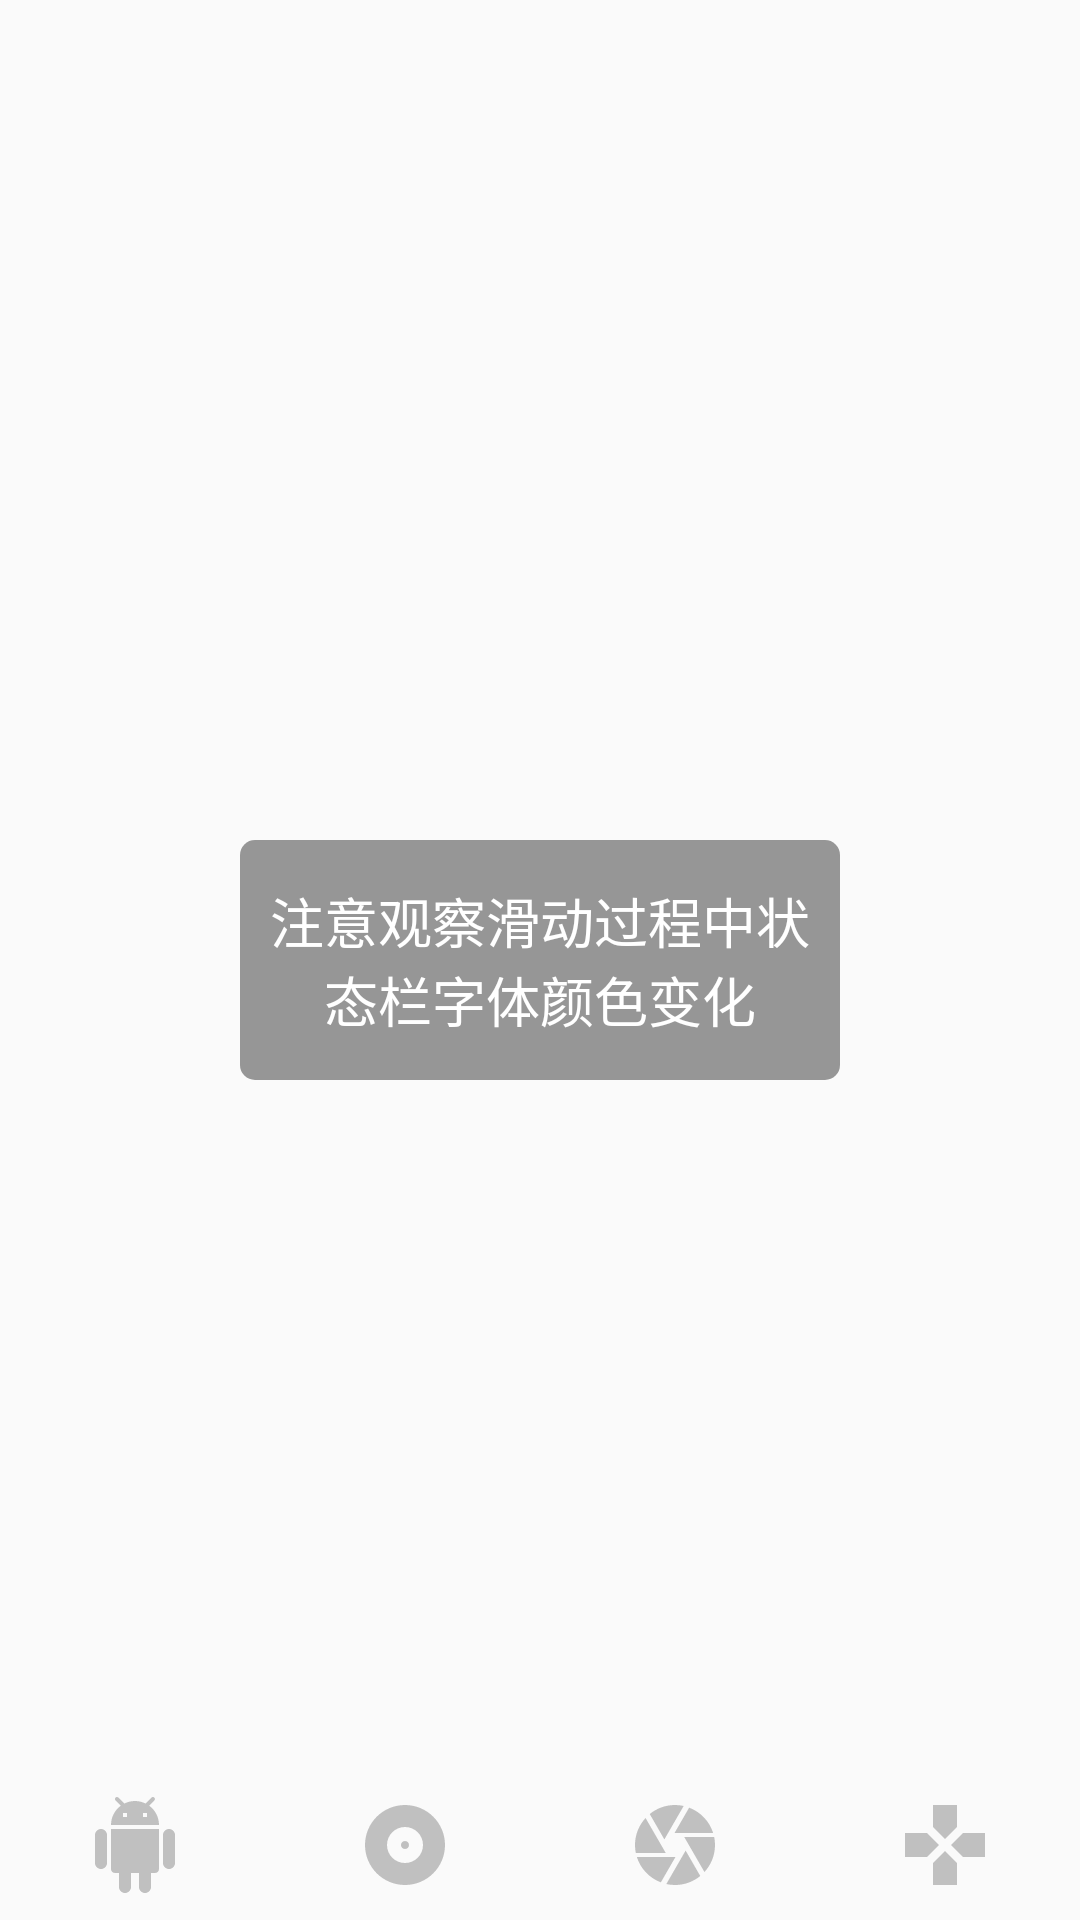

Reconstruct the res/layout file that produces this screen, plus the resources it refers to.
<!-- AndroidManifest.xml: application theme AppTheme -->
<!-- res/layout/activity_view_pager.xml -->
<?xml version="1.0" encoding="utf-8"?>
<RelativeLayout xmlns:android="http://schemas.android.com/apk/res/android"
    xmlns:app="http://schemas.android.com/apk/res-auto"
    xmlns:tools="http://schemas.android.com/tools"
    android:id="@+id/llRoot"
    android:layout_width="match_parent"
    android:layout_height="match_parent"
    android:orientation="vertical"
    tools:context=".ViewPagerActivity">

    <LinearLayout
        android:id="@+id/llBottomTab"
        android:layout_width="match_parent"
        android:layout_height="50dp"
        android:orientation="horizontal"
        android:layout_alignParentBottom="true">
        <FrameLayout
            android:id="@+id/flAndroid"
            android:layout_width="0dp"
            android:layout_height="match_parent"
            android:layout_weight="1"
            android:background="?attr/selectableItemBackground">
            <ImageView
                android:id="@+id/ivAndroid"
                android:layout_width="32dp"
                android:layout_height="32dp"
                android:layout_gravity="center"
                android:src="@drawable/ic_android_sliver_24dp" />
        </FrameLayout>

        <FrameLayout
            android:id="@+id/flAlbum"
            android:layout_width="0dp"
            android:layout_height="match_parent"
            android:layout_weight="1"
            android:background="?attr/selectableItemBackground">
            <ImageView
                android:id="@+id/ivAlbum"
                android:layout_width="32dp"
                android:layout_height="32dp"
                android:layout_gravity="center"
                android:src="@drawable/ic_album_sliver_24dp"/>
        </FrameLayout>

        <FrameLayout
            android:id="@+id/flCamera"
            android:layout_width="0dp"
            android:layout_height="match_parent"
            android:layout_weight="1"
            android:background="?attr/selectableItemBackground">
            <ImageView
                android:id="@+id/ivCamera"
                android:layout_width="32dp"
                android:layout_height="32dp"
                android:layout_gravity="center"
                android:src="@drawable/ic_camera_sliver_24dp"/>
        </FrameLayout>

        <FrameLayout
            android:id="@+id/flGames"
            android:layout_width="0dp"
            android:layout_height="match_parent"
            android:layout_weight="1"
            android:background="?attr/selectableItemBackground">
            <ImageView
                android:id="@+id/ivGames"
                android:layout_width="32dp"
                android:layout_height="32dp"
                android:layout_gravity="center"
                android:src="@drawable/ic_games_sliver_24dp"/>
        </FrameLayout>

    </LinearLayout>

    <androidx.viewpager.widget.ViewPager
        android:id="@+id/viewPager"
        android:layout_width="match_parent"
        android:layout_height="match_parent"
        android:layout_above="@id/llBottomTab">

    </androidx.viewpager.widget.ViewPager>

    <TextView
        android:layout_width="200dp"
        android:layout_height="80dp"
        android:layout_centerInParent="true"
        android:background="@drawable/bg_common"
        android:gravity="center"
        android:textColor="@android:color/white"
        android:textSize="18sp"
        android:paddingHorizontal="4dp"
        android:text="注意观察滑动过程中状态栏字体颜色变化"/>

</RelativeLayout>
<!-- resources referenced by this layout -->
<resources>
  <!-- drawable bg_common (drawable) -->
  <?xml version="1.0" encoding="utf-8"?>
  <shape xmlns:android="http://schemas.android.com/apk/res/android"
      android:shape="rectangle">
      <solid android:color="@color/alphaBlack"/>
      <corners android:radius="5dp"/>
  </shape>
  <!-- drawable ic_album_sliver_24dp (drawable) -->
  <vector android:height="24dp" android:tint="#C0C0C0"
      android:viewportHeight="24.0" android:viewportWidth="24.0"
      android:width="24dp" xmlns:android="http://schemas.android.com/apk/res/android">
      <path android:fillColor="#FF000000" android:pathData="M12,2C6.48,2 2,6.48 2,12s4.48,10 10,10 10,-4.48 10,-10S17.52,2 12,2zM12,16.5c-2.49,0 -4.5,-2.01 -4.5,-4.5S9.51,7.5 12,7.5s4.5,2.01 4.5,4.5 -2.01,4.5 -4.5,4.5zM12,11c-0.55,0 -1,0.45 -1,1s0.45,1 1,1 1,-0.45 1,-1 -0.45,-1 -1,-1z"/>
  </vector>
  <!-- drawable ic_android_sliver_24dp (drawable) -->
  <vector android:height="24dp" android:tint="#C0C0C0"
      android:viewportHeight="24.0" android:viewportWidth="24.0"
      android:width="24dp" xmlns:android="http://schemas.android.com/apk/res/android">
      <path android:fillColor="#FF000000" android:pathData="M6,18c0,0.55 0.45,1 1,1h1v3.5c0,0.83 0.67,1.5 1.5,1.5s1.5,-0.67 1.5,-1.5L11,19h2v3.5c0,0.83 0.67,1.5 1.5,1.5s1.5,-0.67 1.5,-1.5L16,19h1c0.55,0 1,-0.45 1,-1L18,8L6,8v10zM3.5,8C2.67,8 2,8.67 2,9.5v7c0,0.83 0.67,1.5 1.5,1.5S5,17.33 5,16.5v-7C5,8.67 4.33,8 3.5,8zM20.5,8c-0.83,0 -1.5,0.67 -1.5,1.5v7c0,0.83 0.67,1.5 1.5,1.5s1.5,-0.67 1.5,-1.5v-7c0,-0.83 -0.67,-1.5 -1.5,-1.5zM15.53,2.16l1.3,-1.3c0.2,-0.2 0.2,-0.51 0,-0.71 -0.2,-0.2 -0.51,-0.2 -0.71,0l-1.48,1.48C13.85,1.23 12.95,1 12,1c-0.96,0 -1.86,0.23 -2.66,0.63L7.85,0.15c-0.2,-0.2 -0.51,-0.2 -0.71,0 -0.2,0.2 -0.2,0.51 0,0.71l1.31,1.31C6.97,3.26 6,5.01 6,7h12c0,-1.99 -0.97,-3.75 -2.47,-4.84zM10,5L9,5L9,4h1v1zM15,5h-1L14,4h1v1z"/>
  </vector>
  <!-- drawable ic_camera_sliver_24dp (drawable) -->
  <vector android:height="24dp" android:tint="#C0C0C0"
      android:viewportHeight="24.0" android:viewportWidth="24.0"
      android:width="24dp" xmlns:android="http://schemas.android.com/apk/res/android">
      <path android:fillColor="#FF000000" android:pathData="M9.4,10.5l4.77,-8.26C13.47,2.09 12.75,2 12,2c-2.4,0 -4.6,0.85 -6.32,2.25l3.66,6.35 0.06,-0.1zM21.54,9c-0.92,-2.92 -3.15,-5.26 -6,-6.34L11.88,9h9.66zM21.8,10h-7.49l0.29,0.5 4.76,8.25C21,16.97 22,14.61 22,12c0,-0.69 -0.07,-1.35 -0.2,-2zM8.54,12l-3.9,-6.75C3.01,7.03 2,9.39 2,12c0,0.69 0.07,1.35 0.2,2h7.49l-1.15,-2zM2.46,15c0.92,2.92 3.15,5.26 6,6.34L12.12,15L2.46,15zM13.73,15l-3.9,6.76c0.7,0.15 1.42,0.24 2.17,0.24 2.4,0 4.6,-0.85 6.32,-2.25l-3.66,-6.35 -0.93,1.6z"/>
  </vector>
  <!-- drawable ic_games_sliver_24dp (drawable) -->
  <vector android:height="24dp" android:tint="#C0C0C0"
      android:viewportHeight="24.0" android:viewportWidth="24.0"
      android:width="24dp" xmlns:android="http://schemas.android.com/apk/res/android">
      <path android:fillColor="#FF000000" android:pathData="M15,7.5V2H9v5.5l3,3 3,-3zM7.5,9H2v6h5.5l3,-3 -3,-3zM9,16.5V22h6v-5.5l-3,-3 -3,3zM16.5,9l-3,3 3,3H22V9h-5.5z"/>
  </vector>
  <style name="AppTheme" parent="Theme.AppCompat.Light.NoActionBar">
          
          <item name="colorPrimary">@color/colorPrimary</item>
          <item name="colorPrimaryDark">@color/colorPrimaryDark</item>
          <item name="colorAccent">@color/colorAccent</item>
      </style>
  <color name="alphaBlack">#66000000</color>
  <color name="colorPrimary">@color/deepSkyBlue</color>
  <color name="colorPrimaryDark">#3700B3</color>
  <color name="colorAccent">@color/deepSkyBlue</color>
  <color name="deepSkyBlue">#00BFFF</color>
</resources>
